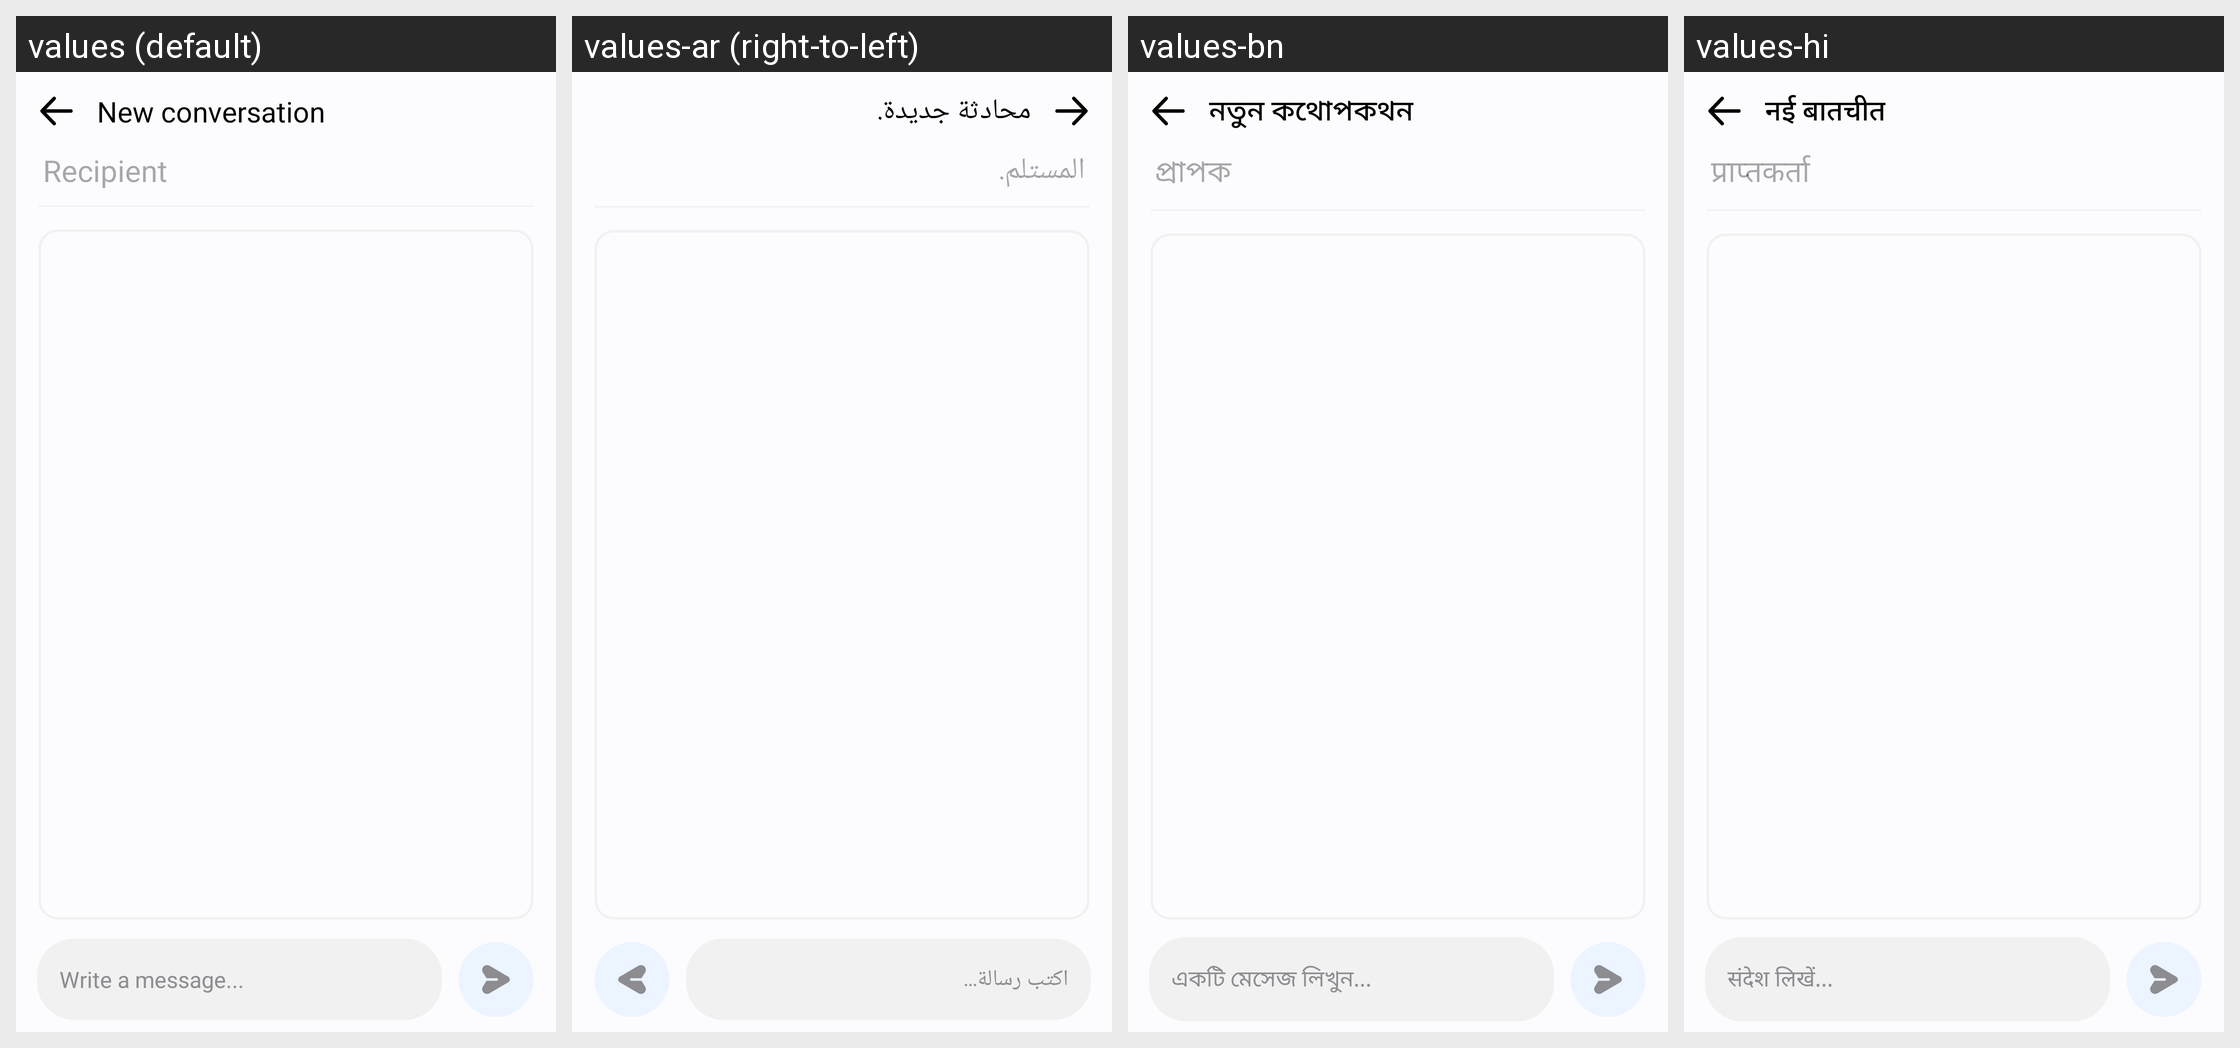

The same Android screen rendered under several of its app's locales, left to right. List the strings drawn on it with the default value and each locale's translation.
Android screen res/layout/activity_new_conversation.xml rendered under 4 locales, left to right: values (default), values-ar (right-to-left), values-bn, values-hi. Device: Nexus 5 (rendered at 1080×1920; each locale shown at half size, 540×960, under a caption strip naming it); theme Theme.MyApplication.
Other locales in the repository, not shown: values-af, values-de, values-es, values-fil, values-fr, values-in, values-it, values-ja, values-ko, values-pl, values-pt, values-ru, values-th, values-tr, values-uk, values-vi, values-zh.
Strings drawn on this screen, with the default value and each locale's value (text and hints the layout hard-codes, and strings that could not be matched under every locale, appear in the picture but are not listed):

new_conversation
  values: New conversation
  values-ar: محادثة جديدة.
  values-bn: নতুন কথোপকথন
  values-hi: नई बातचीत

recipient
  values: Recipient
  values-ar: المستلم.
  values-bn: প্রাপক
  values-hi: प्राप्तकर्ता

write_a_message
  values: Write a message...
  values-ar: اكتب رسالة...
  values-bn: একটি মেসেজ লিখুন...
  values-hi: संदेश लिखें...
